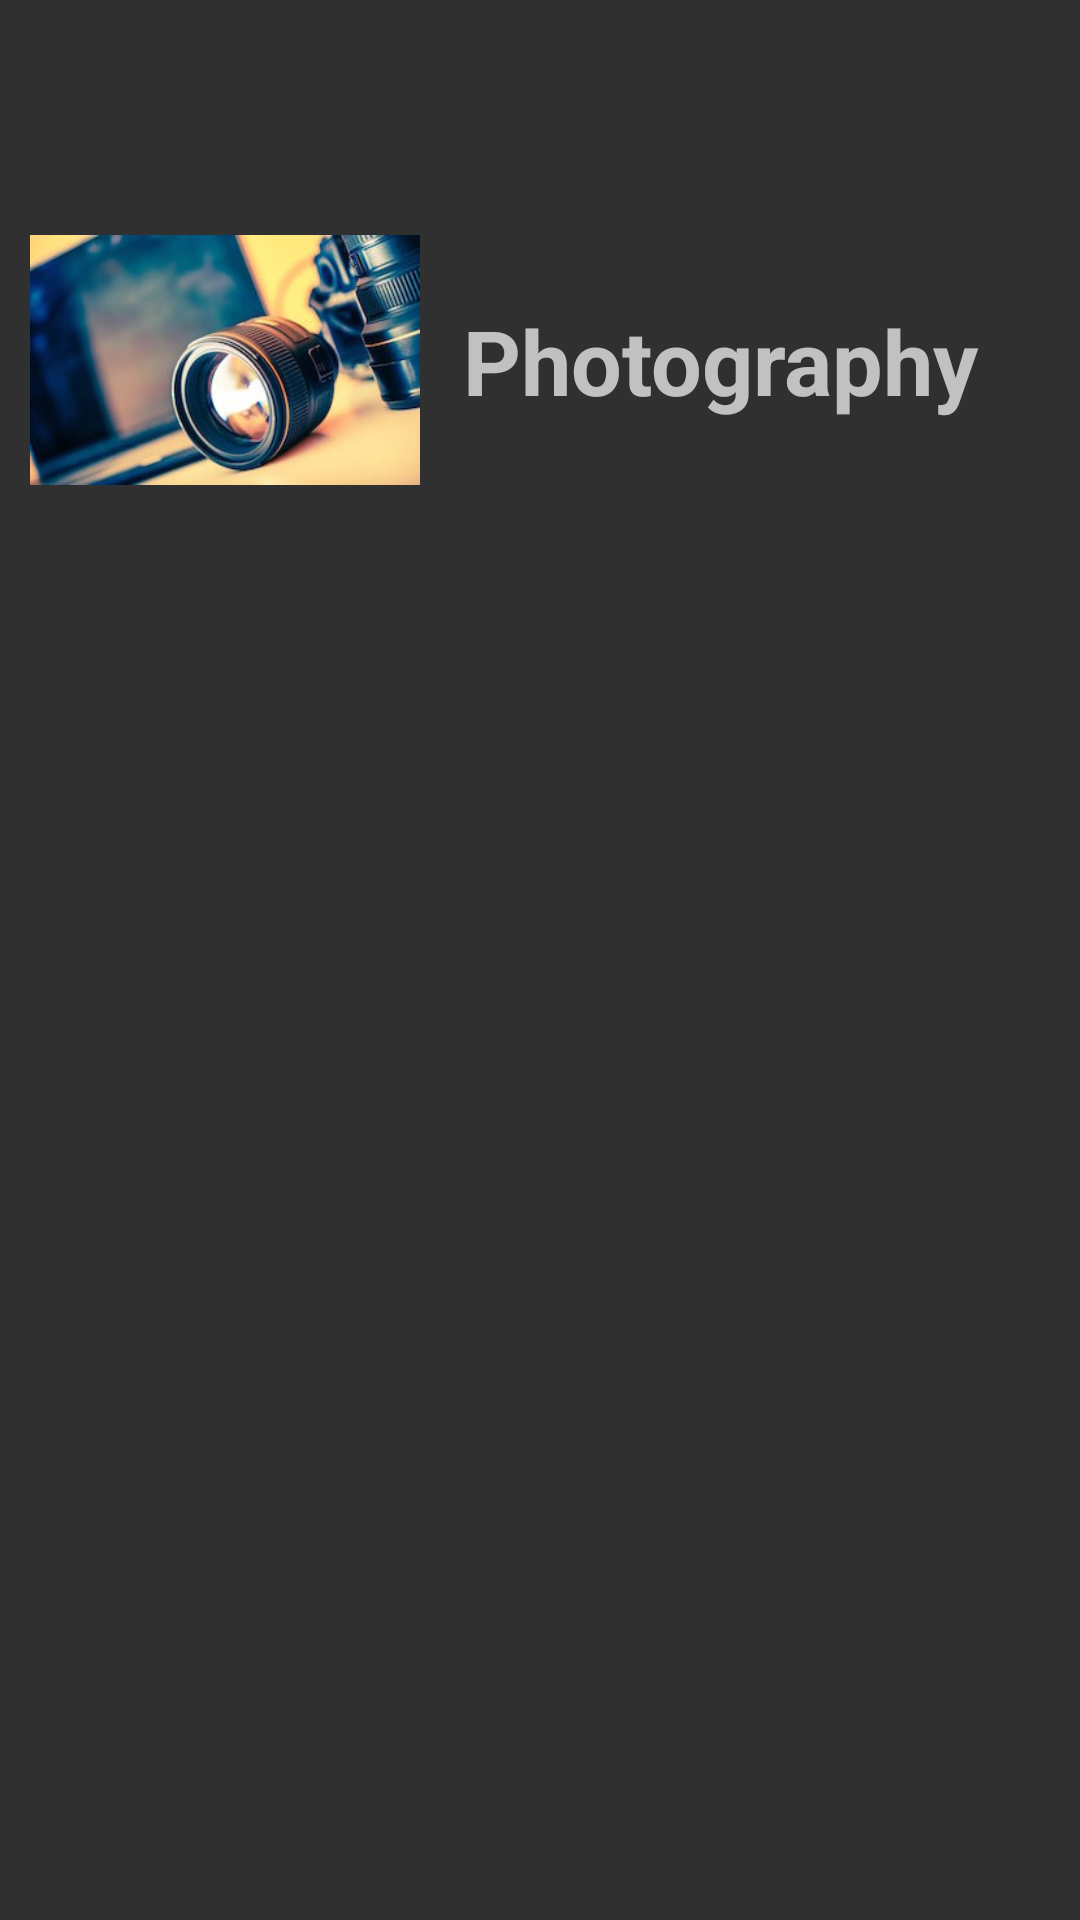

The Android layout XML behind this screen, and the referenced resources:
<!-- AndroidManifest.xml: application theme AppTheme -->
<!-- res/layout/show_selection_2.xml -->
<?xml version="1.0" encoding="utf-8"?>
<LinearLayout xmlns:android="http://schemas.android.com/apk/res/android"
    android:orientation="vertical" android:layout_width="match_parent"
    android:layout_height="match_parent">

    <FrameLayout
            android:layout_width="match_parent"
            android:layout_height="130dp"
            android:layout_marginTop="60sp"
            android:id="@+id/photography">

        <ImageView
            android:layout_width="140dp"
            android:layout_height="190dp"
            android:src="@drawable/photography"
            android:paddingBottom="70dp"
            android:paddingLeft="10dp"/>

        <TextView
            android:layout_width="match_parent"
            android:layout_height="wrap_content"
            android:text="Photography"
            android:gravity="center_horizontal"
            android:layout_marginLeft="120dp"
            android:textSize="30sp"
            android:layout_marginTop="40dp"
            android:textStyle="bold"/>
        </FrameLayout>

</LinearLayout>
<!-- resources referenced by this layout -->
<resources>
  <!-- drawable photography: jpg bitmap (drawable, 16115 bytes) -->
  <style name="AppTheme" parent="Theme.AppCompat.NoActionBar">
          
          <item name="colorPrimary">@color/colorPrimary</item>
          <item name="colorPrimaryDark">@color/colorPrimaryDark</item>
          <item name="colorAccent">@color/colorAccent</item>
      </style>
  <!-- not gathered from this repository: default colours our renderer supplied (Android Studio template values) -->
  <color name="colorPrimary">#FF6200EE</color>
  <color name="colorPrimaryDark">#FF3700B3</color>
  <color name="colorAccent">#FF03DAC5</color>
</resources>
